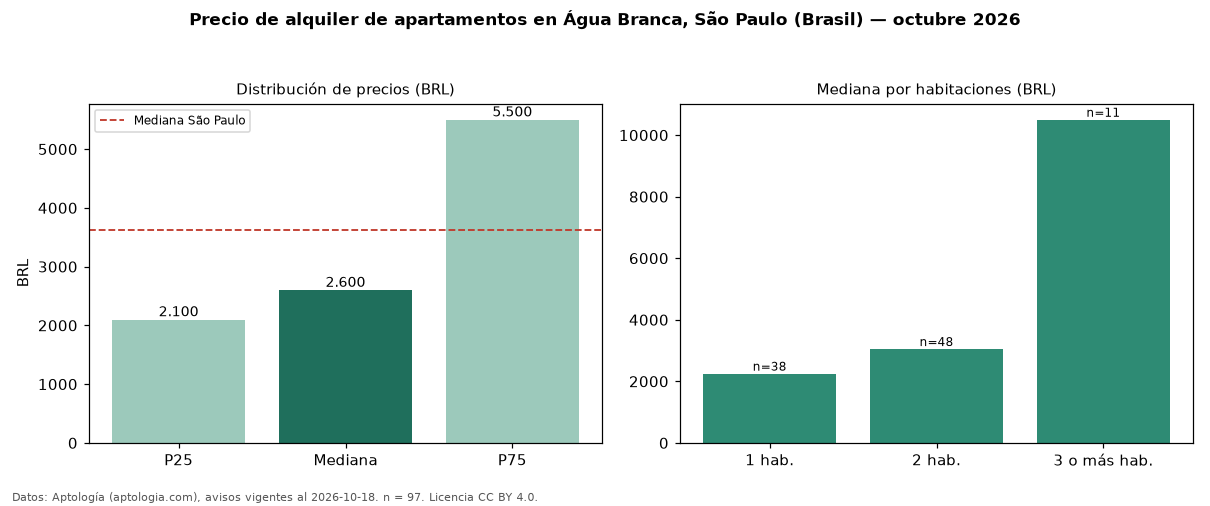

Source data for this figure (header and first rows):
seccion, metrica, valor, moneda, n
precio, p25, 2100, BRL, 97
precio, mediana, 2600, BRL, 97
precio, p75, 5500, BRL, 97
precio, minimo, 1600, BRL, 97
precio, maximo, 28000, BRL, 97
m2, mediana_precio_m2, 73.12, BRL, 97
m2, area_mediana_m2, 42.0, m2, 97
admin, mediana_admin_mes, 574.0, BRL, 97
banos, mediana_banos, 1.0, , 
parqueadero, pct_con_parqueadero, 61.3, %, 62
habitaciones, 1, 2250, BRL, 38
habitaciones, 2, 3050, BRL, 48
habitaciones, 3+, 10500, BRL, 11
ciudad, mediana_ciudad_referencia, 3621, BRL, 
ciudad, mediana_m2_ciudad, 63.16, BRL, 
fuente, fecha_datos, 2026-10-18, , 
fuente, atribucion, https://www.aptologia.com/br/aluguel/sao…, , 
fuente, licencia, CC BY 4.0, , 
